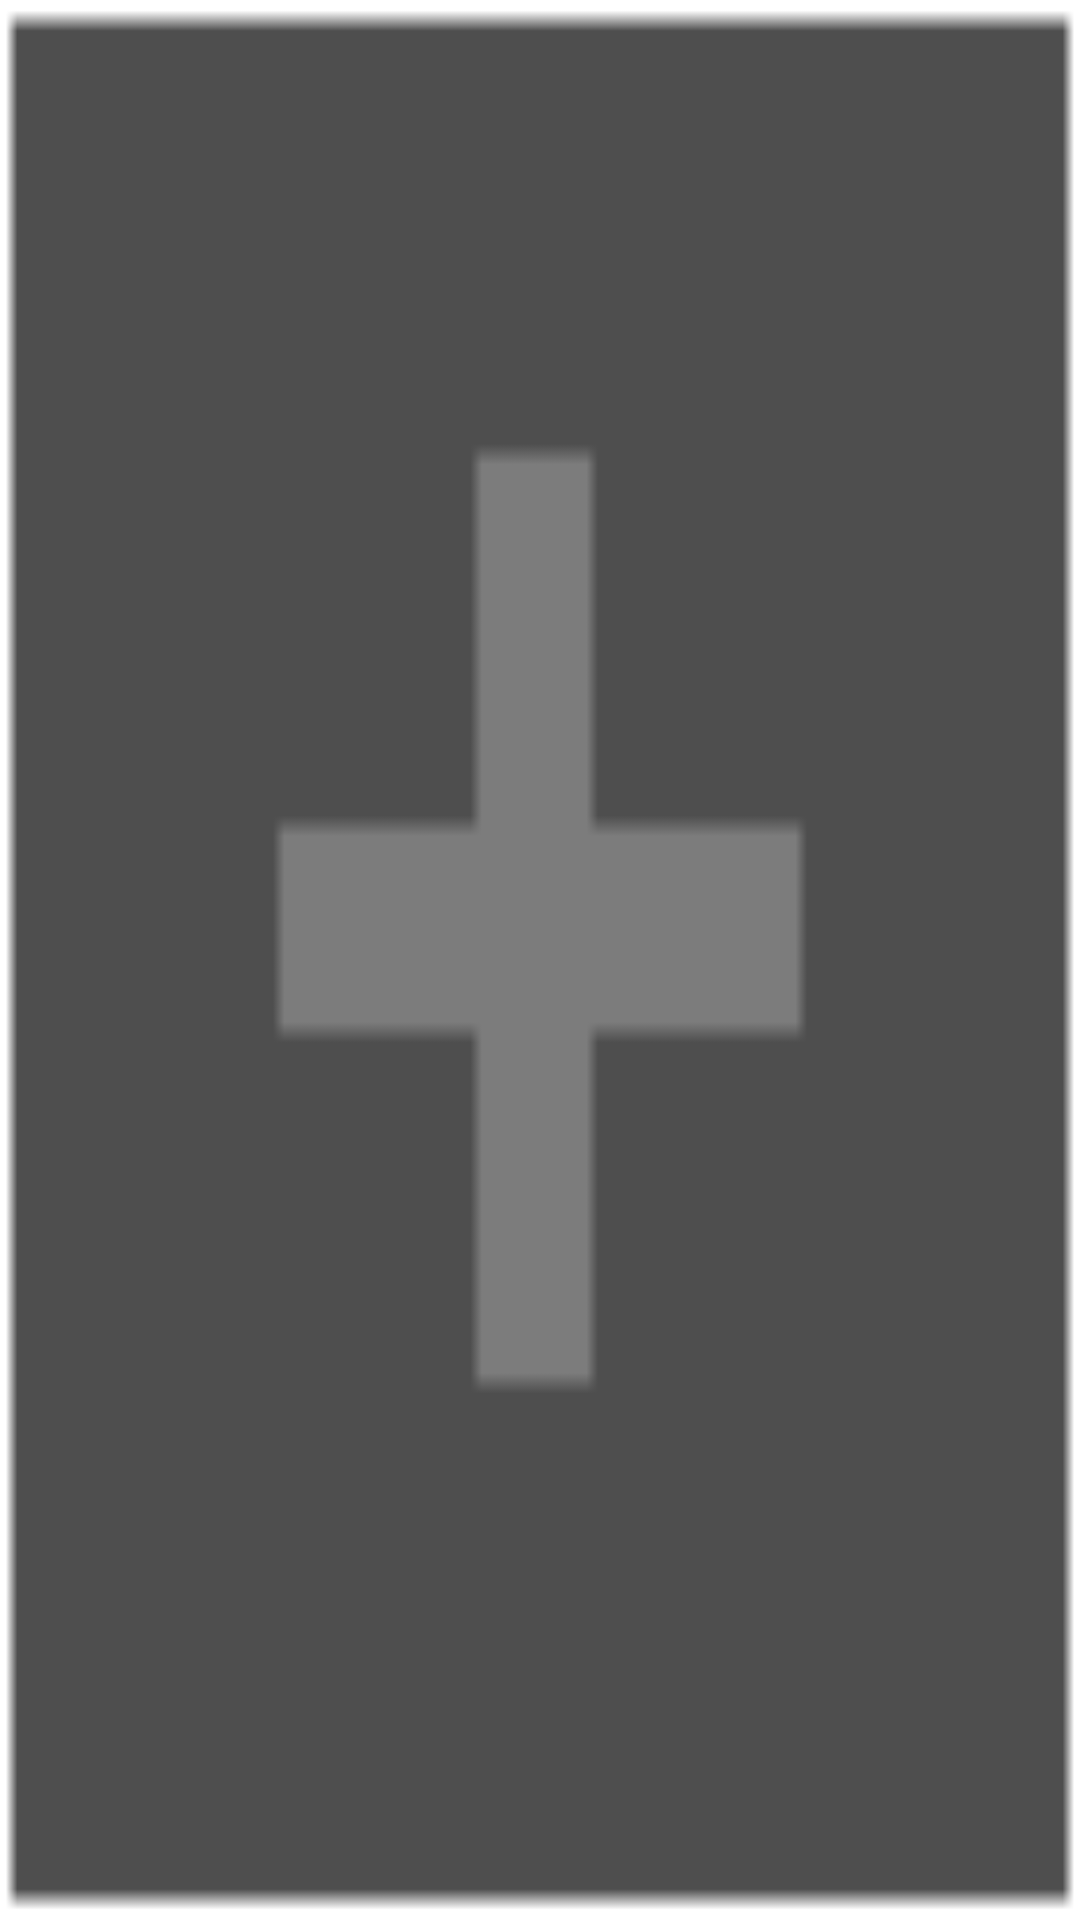

Produce the Android XML layout that renders to this screen, including the resource entries it uses.
<!-- AndroidManifest.xml: application theme im -->
<!-- res/layout/selected_picture_choose_imageview.xml -->
<?xml version="1.0" encoding="utf-8"?>
<ImageView xmlns:android="http://schemas.android.com/apk/res/android"
    android:layout_width="52dp"
    android:layout_height="52dp"
    android:layout_margin="2dp"
    android:background="@drawable/select_new_picture"
    android:scaleType="centerCrop" >
</ImageView>
<!-- resources referenced by this layout -->
<resources>
  <!-- drawable select_new_picture: png bitmap (drawable-xhdpi, 144 bytes) -->
  <style name="im" parent="android:Theme">
          <item name="android:windowNoTitle">true</item>
          <item name="android:background">@android:color/transparent</item>
          <item name="android:windowBackground">@android:color/white</item>
          <item name="android:backgroundDimEnabled">false</item>
          <item name="android:colorBackground">@android:color/white</item>
          <item name="android:colorForeground">@android:color/white</item>
          <item name="android:dividerHeight">@dimen/normal_item_spacing</item>
          <item name="android:windowFrame">@null</item>  
          <item name="android:windowIsTranslucent">false</item>
          <item name="android:textColorHint">@android:color/darker_gray</item>
          
      </style>
  <dimen name="normal_item_spacing">1px</dimen>
</resources>
